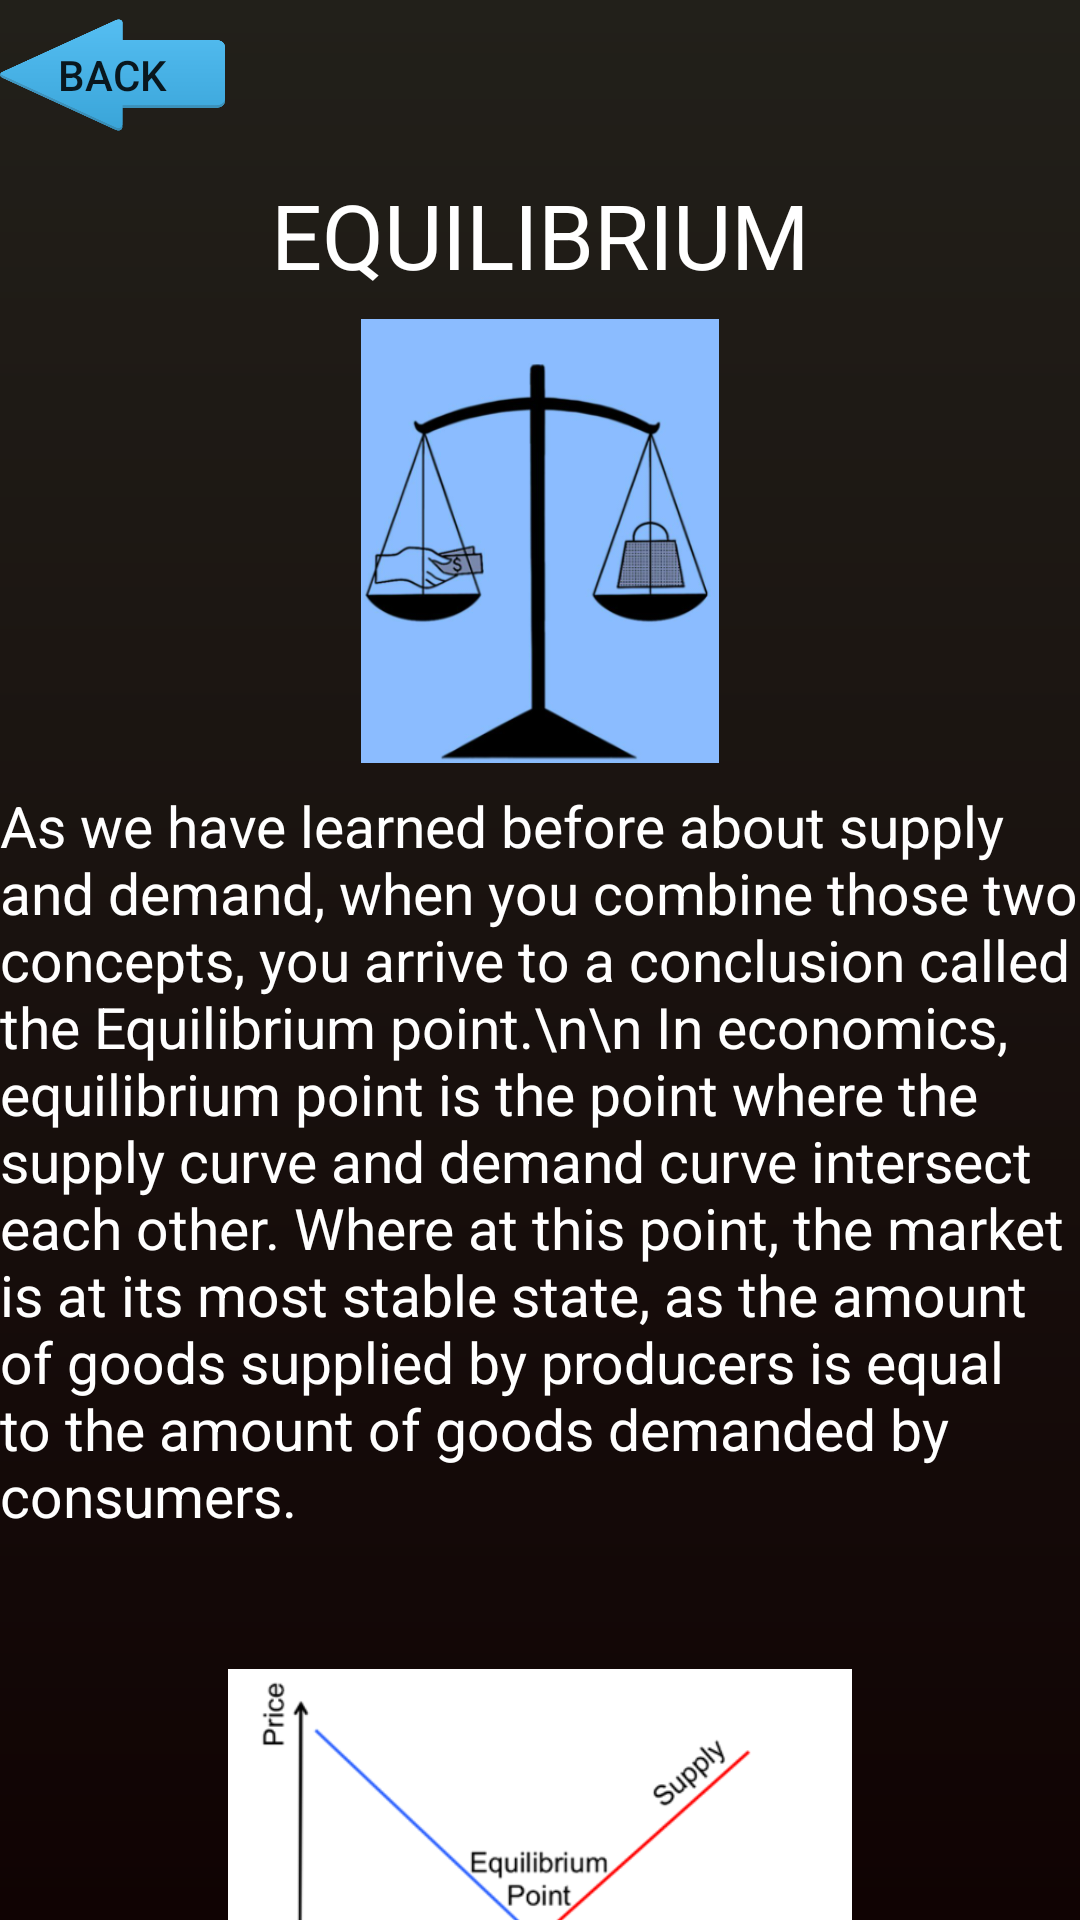

Write the Android layout XML for this screen, with the resource values it uses.
<!-- AndroidManifest.xml: application theme Theme.Ass1 -->
<!-- res/layout/activity_ther_subject.xml -->
<?xml version="1.0" encoding="utf-8"?>
<LinearLayout xmlns:app="http://schemas.android.com/apk/res-auto"
    xmlns:tools="http://schemas.android.com/tools"
    xmlns:android="http://schemas.android.com/apk/res/android"
    android:id="@+id/main"
    android:layout_width="match_parent"
    android:layout_height="match_parent"
    tools:context=".Ther_subject"
    android:orientation="vertical"
    android:background="@drawable/list_item_color">

    <Button
        android:layout_width="75dp"
        android:layout_height="50dp"
        android:layout_gravity="left"
        android:background="@drawable/back"
        android:onClick="back"
        android:text="back" />
    <TextView
        android:id="@+id/textView11"
        android:layout_width="match_parent"
        android:layout_height="wrap_content"
        android:text="EQUILIBRIUM"
        android:textColor="@color/white"
        android:layout_marginTop="8dp"
        android:gravity="center"
        android:textSize="30dp"/>

    <ImageView
        android:id="@+id/imageView6"
        android:layout_width="match_parent"
        android:layout_height="148dp"
        app:srcCompat="@drawable/eq"
        android:layout_marginTop="8dp"
        />

    <TextView
        android:id="@+id/textView12"
        android:layout_width="match_parent"
        android:layout_height="286dp"
        android:layout_marginTop="8dp"
        android:text="As we have learned before about supply and demand, when you combine those two concepts, you arrive to a conclusion called the Equilibrium point.\n\n
In economics, equilibrium point is the point where the supply curve and demand curve intersect each other. Where at this point, the market is at its most stable state, as the amount of goods supplied by producers is equal to the amount of goods demanded by consumers.
"
        android:textSize="19dp"
        android:textColor="@color/white" />

    <ImageView
        android:id="@+id/imageView7"
        android:layout_width="match_parent"
        android:layout_height="176dp"
        android:layout_marginTop="8dp"
        app:srcCompat="@drawable/eq2" />
</LinearLayout>
<!-- resources referenced by this layout -->
<resources>
  <color name="white">#FFFFFFFF</color>
  <!-- drawable back: png bitmap (drawable, 8938 bytes) -->
  <!-- drawable eq: png bitmap (drawable, 67153 bytes) -->
  <!-- drawable eq2: png bitmap (drawable, 27757 bytes) -->
  <!-- drawable list_item_color (drawable) -->
  <?xml version="1.0" encoding="utf-8"?>
  <shape xmlns:android="http://schemas.android.com/apk/res/android">
      <gradient android:type="linear" android:angle="100"
          android:startColor="#22201A"
          android:endColor="#100303"> </gradient>
  </shape>
  <style name="Theme.Ass1" parent="Base.Theme.Ass1" />
  <style name="Base.Theme.Ass1" parent="Theme.AppCompat.Light.NoActionBar">
          
          
      </style>
</resources>
